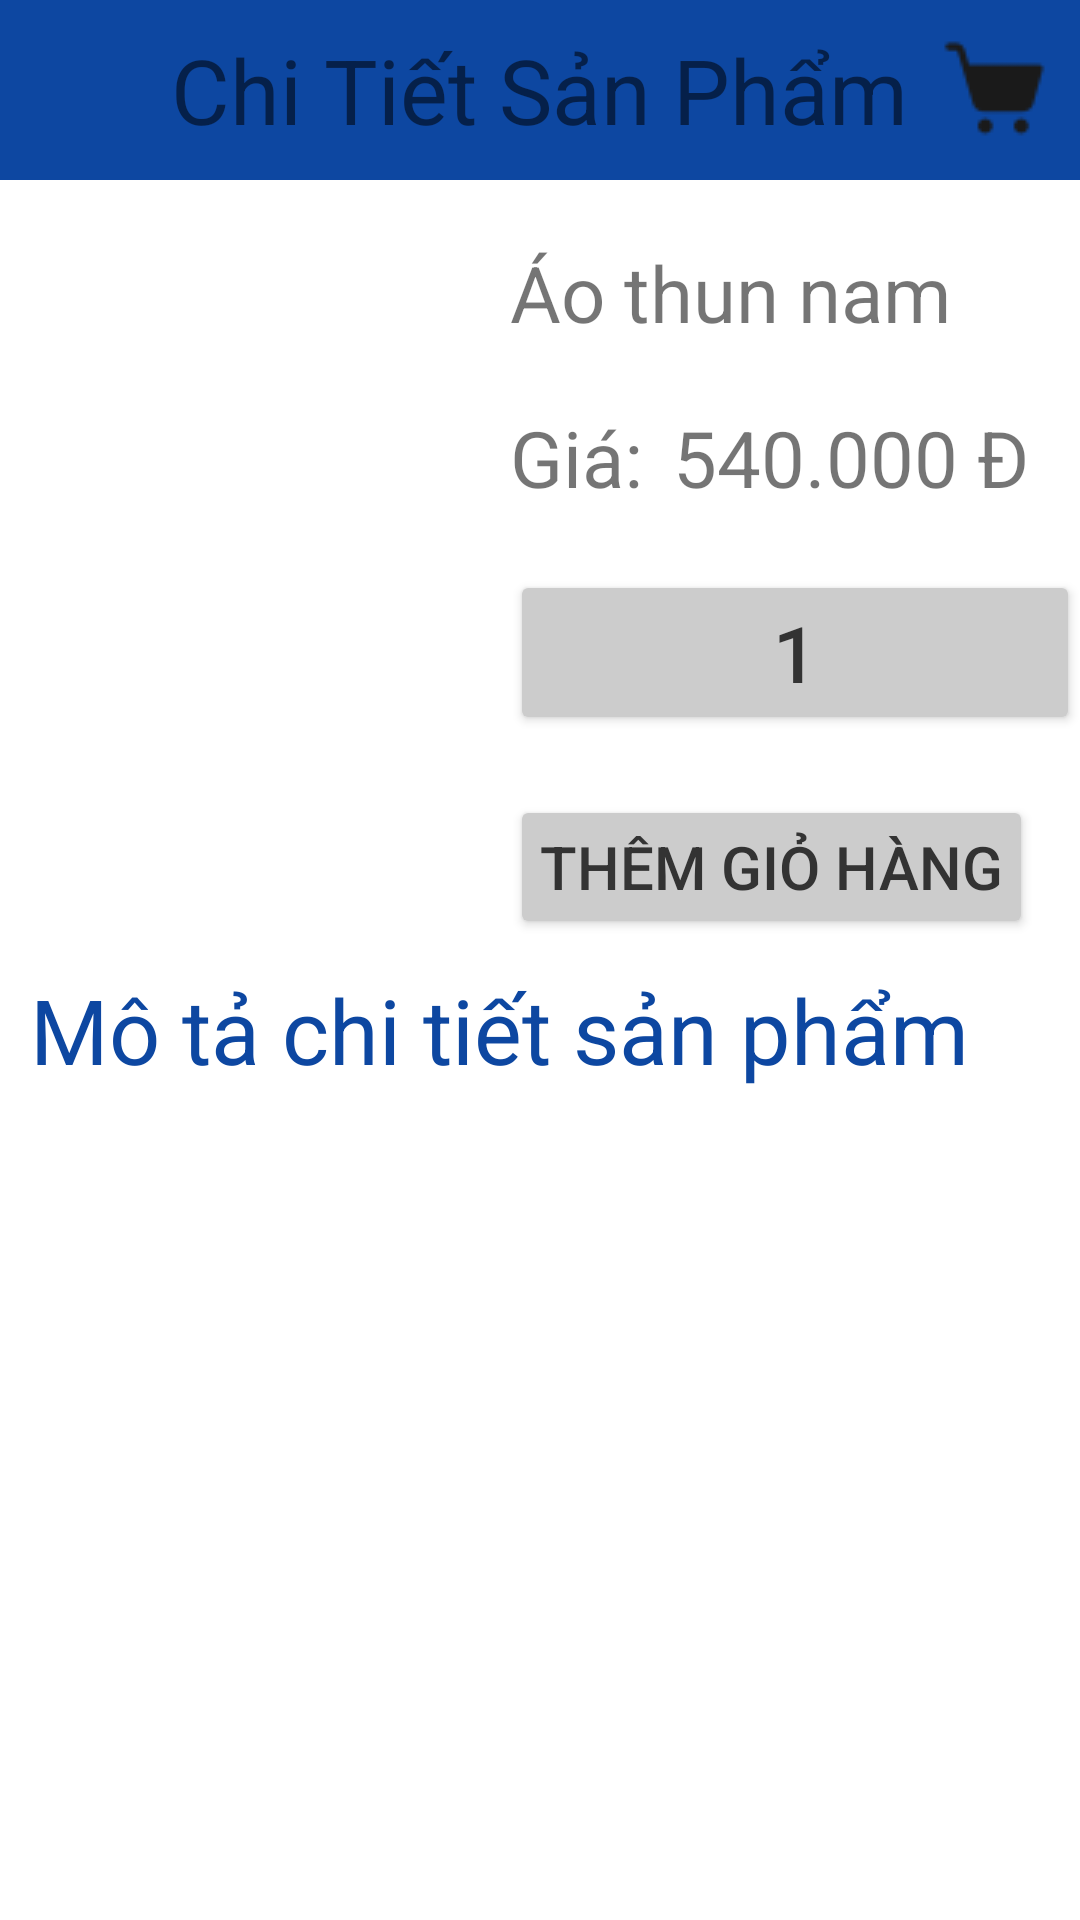

Write the Android layout XML for this screen, with the resource values it uses.
<!-- AndroidManifest.xml: application theme Theme.QuanLyBanAoQuan -->
<!-- res/layout/activity_detail.xml -->
<?xml version="1.0" encoding="utf-8"?>
<LinearLayout xmlns:android="http://schemas.android.com/apk/res/android"
    xmlns:app="http://schemas.android.com/apk/res-auto"
    xmlns:tools="http://schemas.android.com/tools"
    android:layout_width="match_parent"
    android:layout_height="match_parent"
    android:orientation="vertical"
    tools:context=".Detail">
    <RelativeLayout
        android:layout_width="match_parent"
        android:layout_height="60dp"
        android:orientation="horizontal"
        android:background="#0D47A1"
        >
        <ImageView
            android:layout_marginLeft="10dp"
            android:layout_centerVertical="true"
            android:id="@+id/detai_ic_back"
            android:layout_width="wrap_content"
            android:layout_height="wrap_content"
            android:src="@drawable/icon_back"/>
        <TextView
            android:layout_centerInParent="true"
            android:layout_centerVertical="true"
            android:textSize="30dp"
            android:layout_width="wrap_content"
            android:layout_height="wrap_content"
            android:text="Chi Tiết Sản Phẩm"/>
        <ImageView
            android:layout_marginRight="10dp"
            android:layout_alignParentRight="true"
            android:layout_centerVertical="true"
            android:layout_width="wrap_content"
            android:layout_height="wrap_content"
            android:src="@drawable/icon_cart"/>
    </RelativeLayout>
    <LinearLayout
        android:layout_width="match_parent"
        android:layout_height="wrap_content"
        android:orientation="horizontal">
        <ImageView
            android:layout_marginLeft="10dp"
            android:layout_width="100dp"
            android:layout_height="200dp"
            android:src="@drawable/quan1"/>

        <LinearLayout
            android:layout_width="wrap_content"
            android:orientation="vertical"
            android:layout_height="wrap_content">
            <TextView
                android:layout_marginTop="20dp"
                android:layout_marginLeft="60dp"
                android:layout_width="wrap_content"
                android:layout_height="wrap_content"
                android:text="Áo thun nam"
                android:textSize="26dp"/>
            <LinearLayout
                android:layout_width="wrap_content"
                android:layout_height="wrap_content"
                android:orientation="horizontal">
                <TextView
                    android:layout_marginTop="20dp"
                    android:layout_marginLeft="60dp"
                    android:layout_width="wrap_content"
                    android:layout_height="wrap_content"
                    android:text="Giá:"
                    android:textSize="26dp"/>
                <TextView
                    android:layout_marginTop="20dp"
                    android:layout_marginLeft="10dp"
                    android:layout_width="wrap_content"
                    android:layout_height="wrap_content"
                    android:text="540.000 Đ"
                    android:textSize="26dp"/>
            </LinearLayout>
            <Button
                android:backgroundTint="#ccc"
                android:padding="10dp"
                android:layout_marginTop="20dp"
                android:layout_marginLeft="60dp"
                android:layout_width="wrap_content"
                android:layout_height="wrap_content"
                android:text="1"
                android:textColor="#333"
                android:textSize="26dp"
                android:minWidth="200dp"/>
            <Button
                android:backgroundTint="#ccc"
                android:padding="10dp"
                android:layout_marginTop="20dp"
                android:layout_marginLeft="60dp"
                android:layout_width="wrap_content"
                android:layout_height="wrap_content"
                android:text="Thêm giỏ hàng"
                android:textColor="#333"
                android:textSize="20dp"/>
        </LinearLayout>

    </LinearLayout>
    <TextView
        android:layout_marginLeft="10dp"
        android:layout_width="wrap_content"
        android:layout_height="wrap_content"
        android:text="Mô tả chi tiết sản phẩm"
        android:textSize="30dp"
        android:textColor="#0D47A1"
        android:layout_marginTop="10dp"
        />
</LinearLayout>
<!-- resources referenced by this layout -->
<resources>
  <!-- drawable icon_cart: png bitmap (drawable, 651 bytes) -->
  <style name="Theme.QuanLyBanAoQuan" parent="Theme.MaterialComponents.DayNight.DarkActionBar">
          
          <item name="colorPrimary">@color/purple_500</item>
          <item name="colorPrimaryVariant">@color/purple_700</item>
          <item name="colorOnPrimary">@color/white</item>
          
          <item name="colorSecondary">@color/teal_200</item>
          <item name="colorSecondaryVariant">@color/teal_700</item>
          <item name="colorOnSecondary">@color/black</item>
          
          <item name="android:statusBarColor" tools:targetApi="l">?attr/colorPrimaryVariant</item>
          
      </style>
  <color name="purple_500">#FF6200EE</color>
  <color name="purple_700">#FF3700B3</color>
  <color name="white">#FFFFFFFF</color>
  <color name="teal_200">#FF03DAC5</color>
  <color name="teal_700">#FF018786</color>
  <color name="black">#FF000000</color>
</resources>
